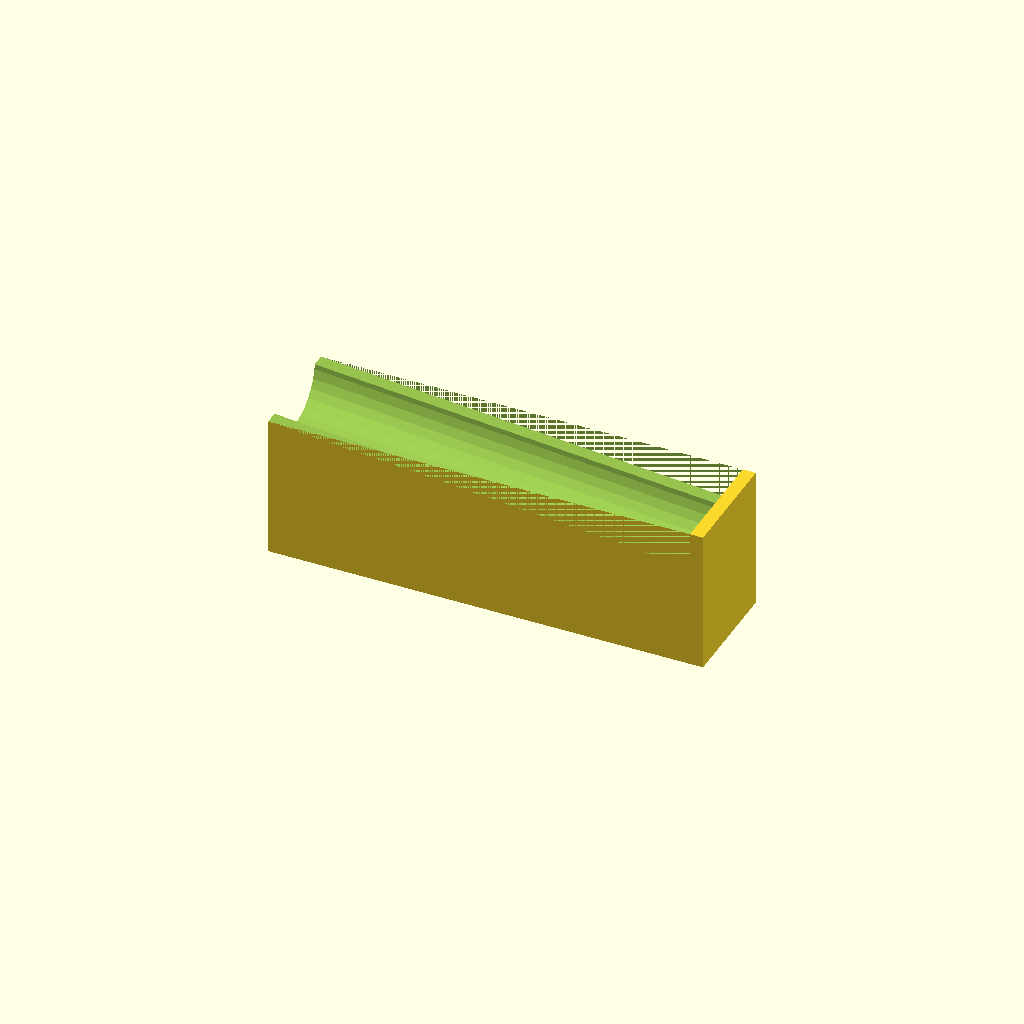
Cell 1: rendered with the file's own defaults.
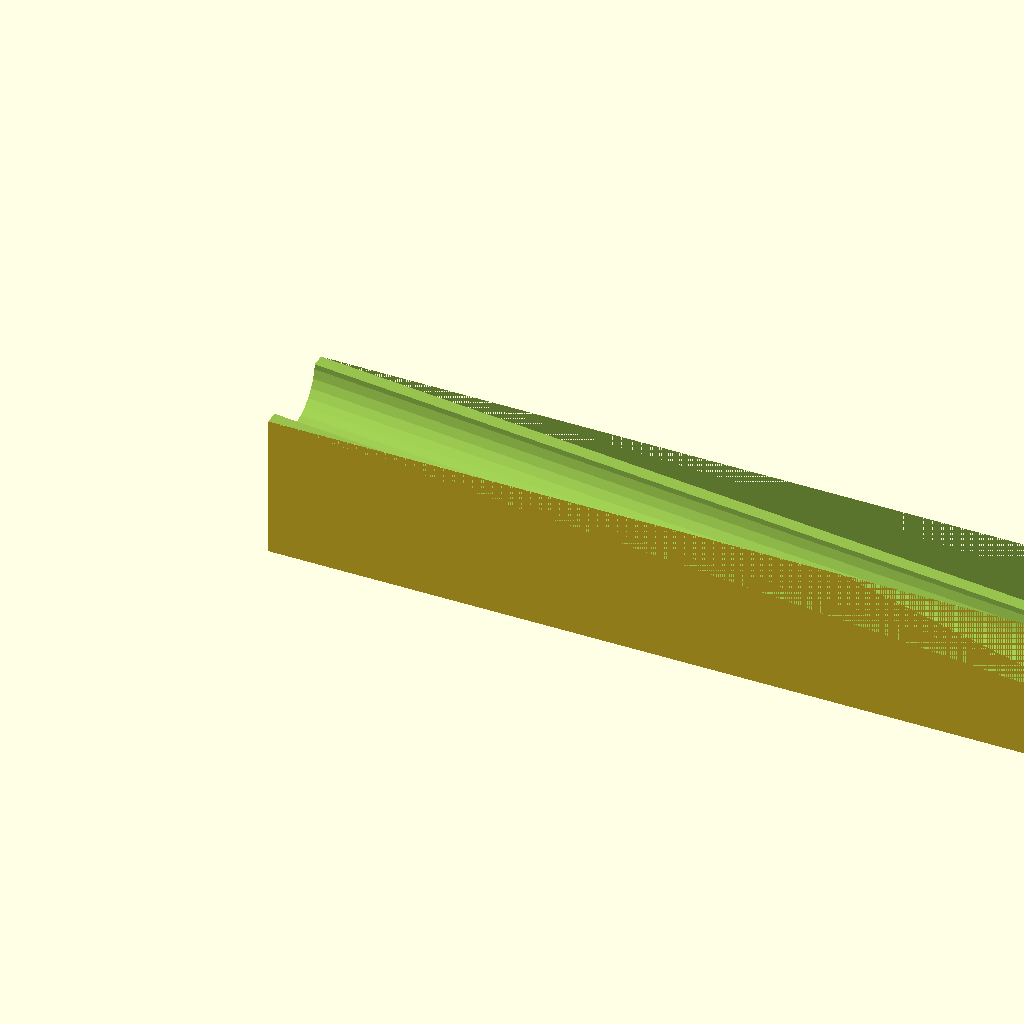
Cell 2: length = 200 (everything else at default).
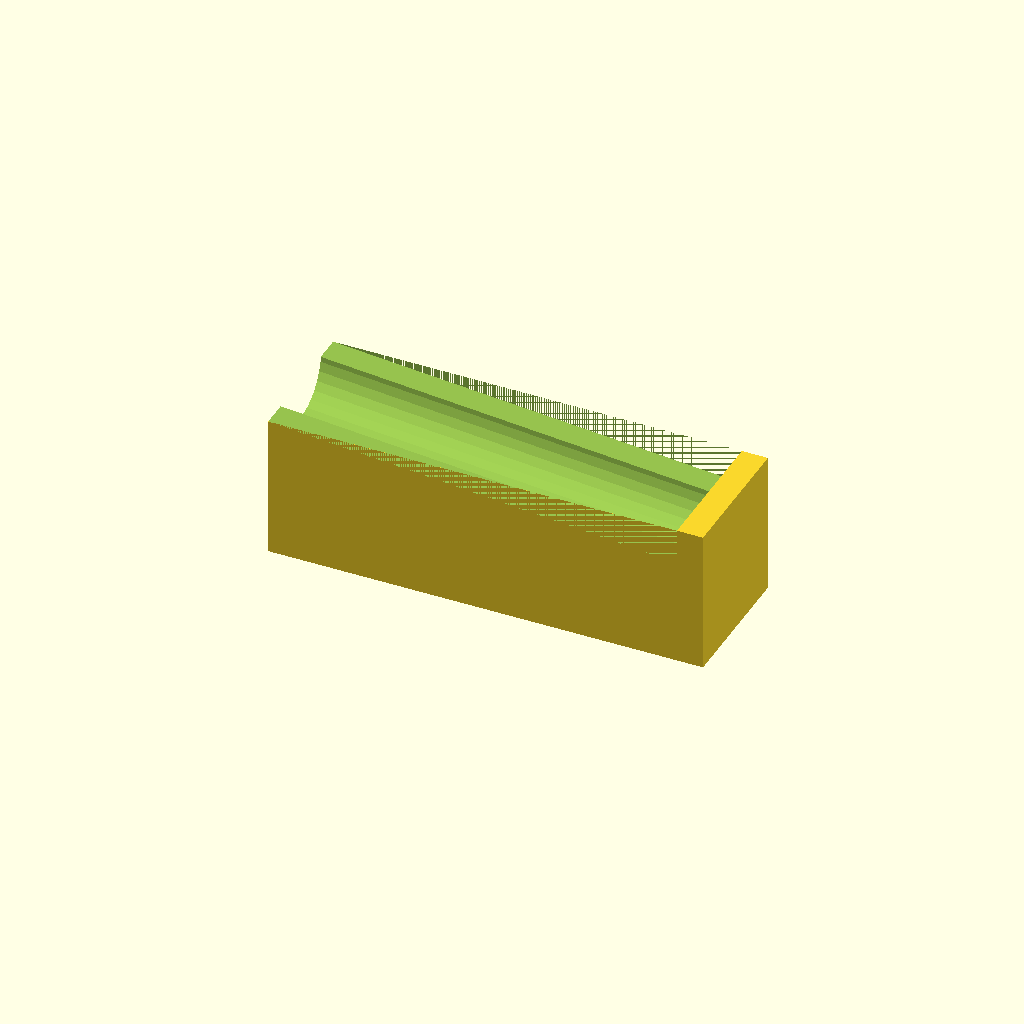
Cell 3: the same model with wallThickness = 6.
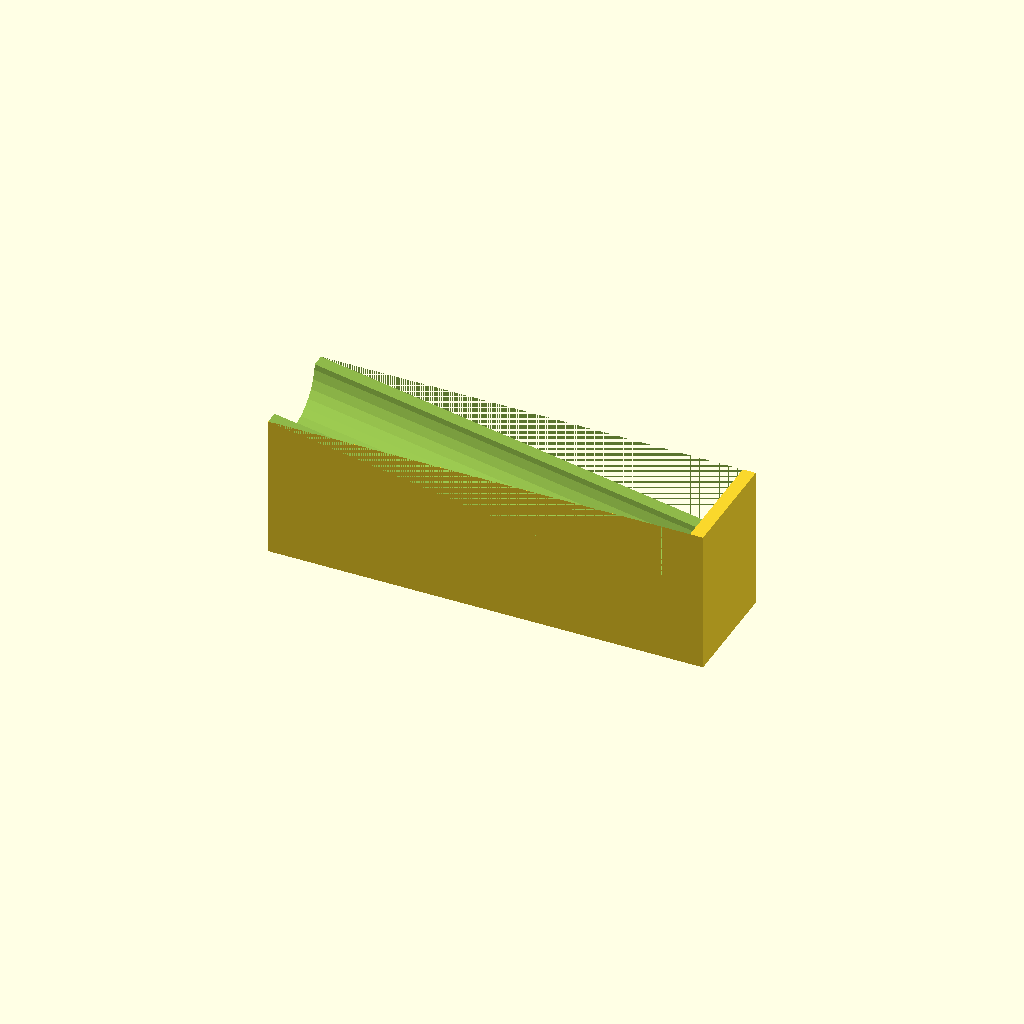
Cell 4: the same model with angle = 10.
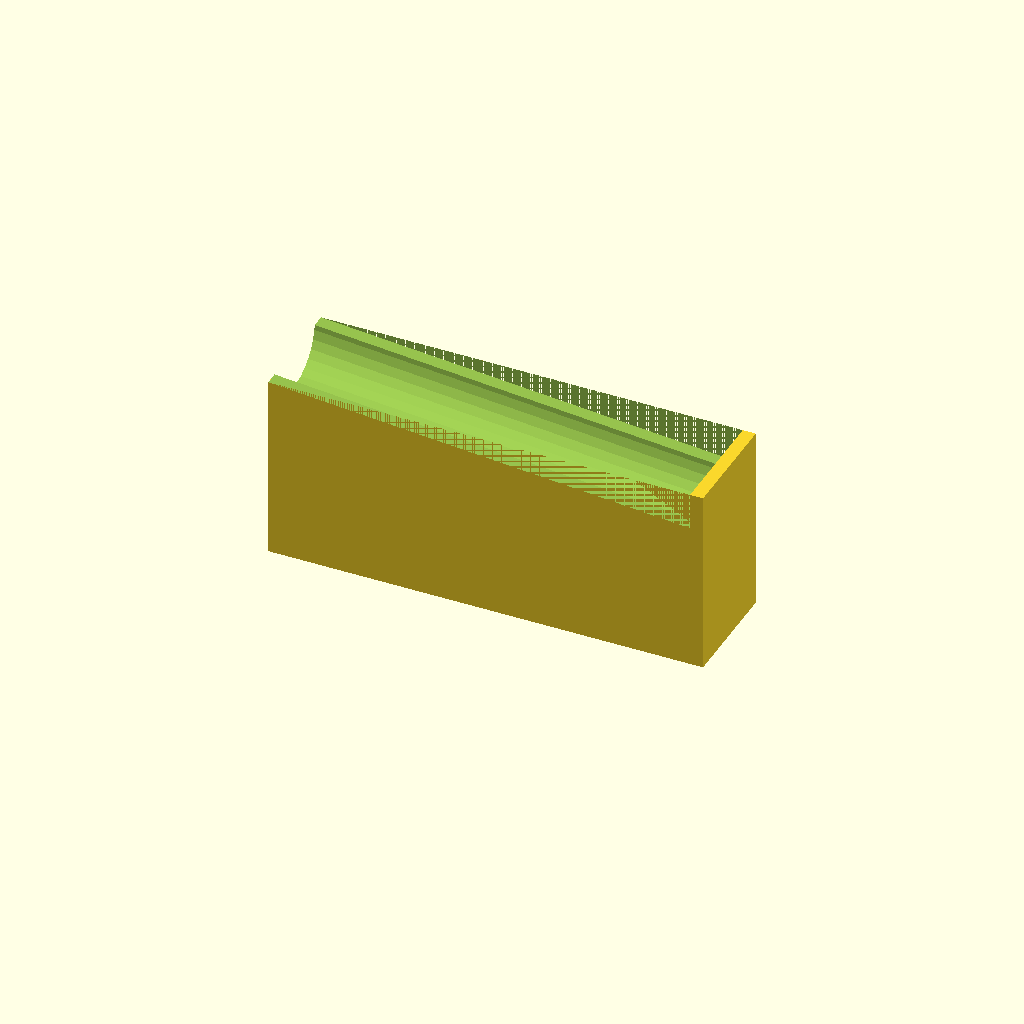
Cell 5: floorThickness = 20 (everything else at default).
One fixed orthographic camera (rotation 55°, 0°, 25°; colour scheme Cornfield) for every cell.
The OpenSCAD source (GizmosMarbleTrack.scad):
length = 100;
diameter = 18 + 2;
wallThickness = 3;
angle = 5;
floorThickness = 10;
height = diameter + floorThickness + 3;
echo(height);
washerDiameter = 16.25;
washerHeight = 1.4;
washerHeightOffset = 1;
backWasherDiameter = washerDiameter + .3;
magnetHeightOffset = 1;
magnetBaseInnerDiameter = 15.4;
magnetHeight = 4.0;
width = diameter + wallThickness * 2;
centerOfConnectorX = 50;
centerOfConnectorY = 10;
centerOfBackConnectorX = width/2;
echo(centerOfBackConnectorX);
echo(width);
union() {
    difference(){
     cube([length, width, height]);
     translate([0, 0, height])
        rotate([0, angle, 0])
            cube([length + 1, width, height]);
        
        translate([-1, diameter/2 + wallThickness, height + 1])
            rotate([90 + angle, 0, 90])
                cylinder(length - 1, d=diameter);
        translate([0, centerOfBackConnectorX, centerOfConnectorY])
            rotate([90, 0, 90])
                cylinder(washerHeight, d=backWasherDiameter);
    }
    translate([length - wallThickness, 0, 0])
        cube([wallThickness, width, height]);
}
Customizer parameters (derived from the source; name, type, default, range or options):
length: number, default 100
wallThickness: number, default 3
angle: number, default 5
floorThickness: number, default 10
washerDiameter: number, default 16.25
washerHeight: number, default 1.4
washerHeightOffset: number, default 1
magnetHeightOffset: number, default 1
magnetBaseInnerDiameter: number, default 15.4
magnetHeight: number, default 4
centerOfConnectorX: number, default 50
centerOfConnectorY: number, default 10
